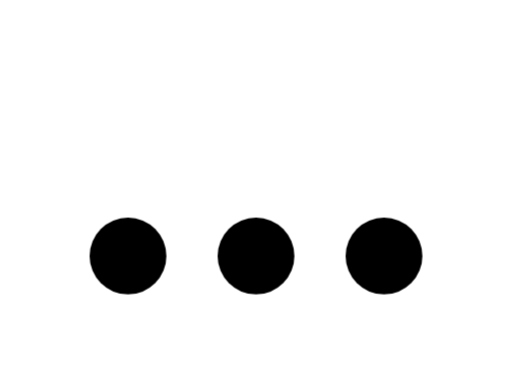
t = 0.00 s
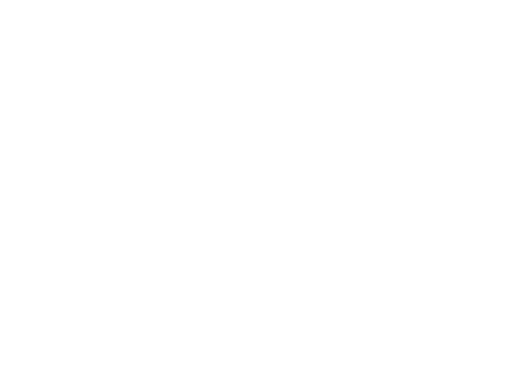
t = 0.31 s
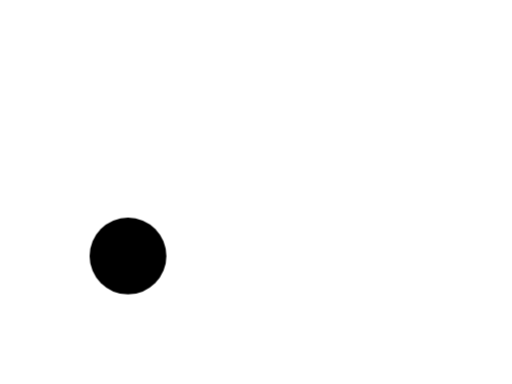
t = 0.62 s
t = 1.06 s: frame unchanged from t = 0.62 s, image omitted
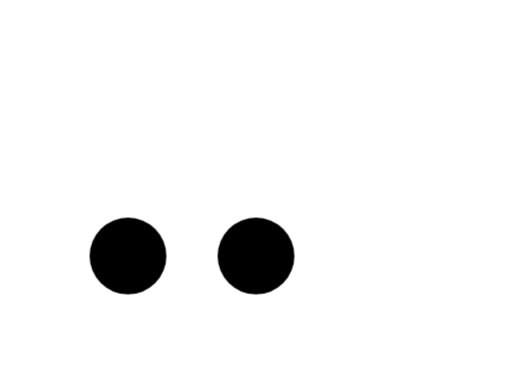
t = 1.37 s
t = 1.66 s: frame unchanged from t = 1.37 s, image omitted

The animated SVG that drew these frames (rendered in a browser with its animation timeline set to each time). Animation: 3 CSS @keyframes rules; one cycle of 2.00 s, repeats indefinitely.

<svg id="DOTS" xmlns="http://www.w3.org/2000/svg" viewBox="0 0 40 30">
    <defs>
        <style>
            .d{fill:black;}

            .d-1 {
                animation: d1 2s linear infinite;
            }

            .d-2 {
                animation: d2 2s linear infinite;
            }

            .d-3 {
                animation: d3 2s linear infinite;
            }

            @keyframes d1 {
                0% { opacity: 1; }
                1% { opacity: 0; }
                30% { opacity: 0; }
                31% { opacity: 1; }

            }

            @keyframes d2 {
                0% { opacity: 1; }
                1% { opacity: 0; }
                60% { opacity: 0; }
                61% { opacity: 1; }

            }

            @keyframes d3 {
                0% { opacity: 1; }
                1% { opacity: 0; }
                90% { opacity: 0; }
                91% { opacity: 1; }


            }


        </style>
    </defs>

    <g id="dot-group" data-name="dots">
        <circle class="d-1" cx="10" cy="20" r="3"/>
        <circle class="d-2" cx="20" cy="20" r="3"/>
        <circle class="d-3" cx="30" cy="20" r="3"/>
    </g>
</svg>
